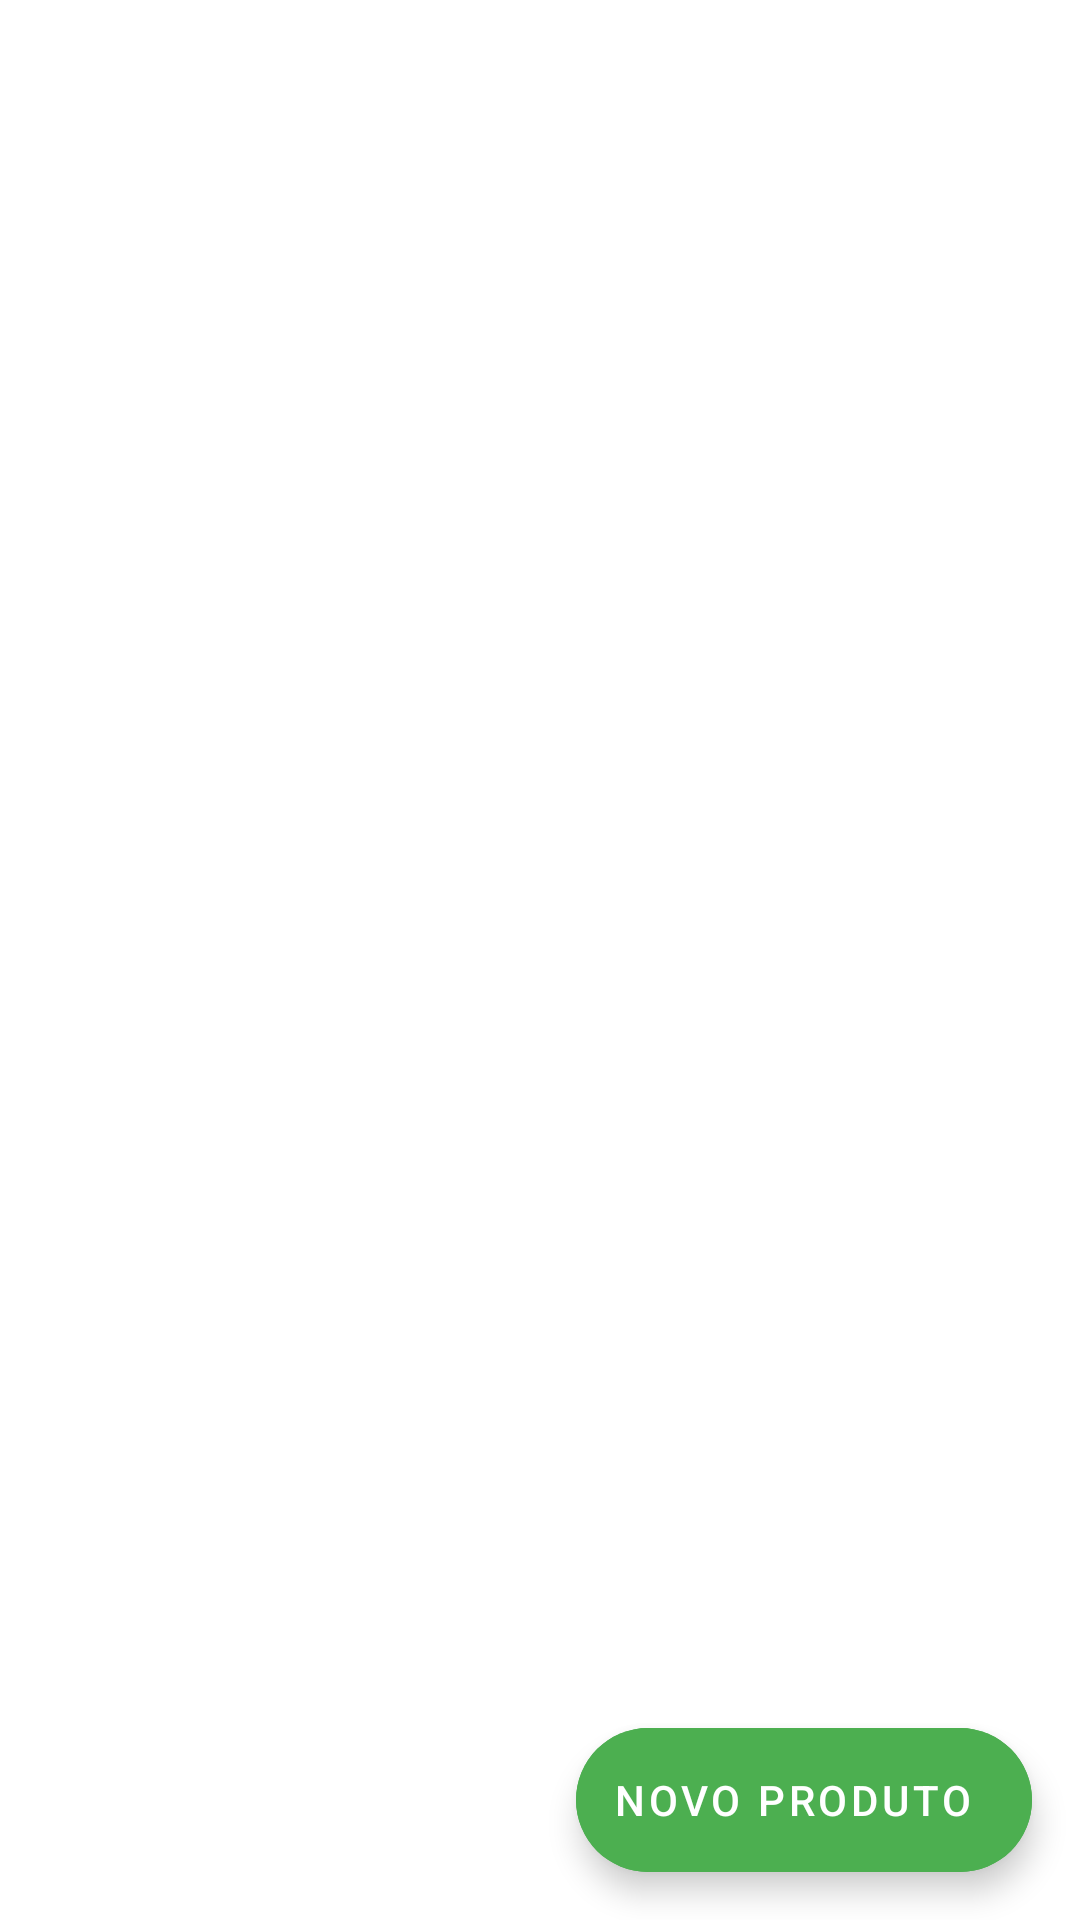

Reconstruct the res/layout file that produces this screen, plus the resources it refers to.
<!-- AndroidManifest.xml: application theme Theme.Mobile -->
<!-- res/layout/activity_lista_produtos.xml -->
<?xml version="1.0" encoding="utf-8"?>
<androidx.constraintlayout.widget.ConstraintLayout xmlns:android="http://schemas.android.com/apk/res/android"
    xmlns:tools="http://schemas.android.com/tools"
    android:layout_width="match_parent"
    android:layout_height="match_parent"
    xmlns:app="http://schemas.android.com/apk/res-auto">


    <androidx.recyclerview.widget.RecyclerView
        android:id="@+id/activity_lista_produtos_recyclerView"
        android:layout_width="match_parent"
        android:layout_height="0dp"
        app:layoutManager="androidx.recyclerview.widget.LinearLayoutManager"
        app:layout_constraintBottom_toBottomOf="parent"
        app:layout_constraintEnd_toEndOf="parent"
        app:layout_constraintStart_toStartOf="parent"
        app:layout_constraintTop_toTopOf="parent"
        tools:listitem="@layout/product_item" />

    <com.google.android.material.floatingactionbutton.ExtendedFloatingActionButton
        android:id="@+id/activity_lista_produtos_floatingActionButton"
        android:layout_width="wrap_content"
        android:layout_height="wrap_content"
        android:clickable="true"
        android:focusable="true"
        android:layout_margin="16dp"
        android:gravity="center|end"
        app:iconGravity="start"
        app:iconTint="@color/white"
        app:tint="@null"
        android:text="Novo Produto"
        android:textColor="@color/white"
        app:icon="@drawable/ic_action_add"
        app:layout_constraintBottom_toBottomOf="parent"
        app:layout_constraintEnd_toEndOf="parent"
        android:backgroundTint="?attr/colorPrimary">

    </com.google.android.material.floatingactionbutton.ExtendedFloatingActionButton>



</androidx.constraintlayout.widget.ConstraintLayout>
<!-- res/layout/product_item.xml (included above) -->
<?xml version="1.0" encoding="utf-8"?>
<com.google.android.material.card.MaterialCardView xmlns:android="http://schemas.android.com/apk/res/android"
    xmlns:app="http://schemas.android.com/apk/res-auto"
    xmlns:tools="http://schemas.android.com/tools"
    android:layout_width="match_parent"
    android:layout_height="wrap_content"
    android:layout_margin="5dp"
    app:cardCornerRadius="8dp"
    app:cardElevation="8dp">


    <androidx.constraintlayout.widget.ConstraintLayout
        android:layout_width="match_parent"
        android:layout_height="wrap_content">

        <TextView
            android:id="@+id/product_item_nome"
            android:layout_width="0dp"
            android:layout_height="wrap_content"
            android:layout_margin="16dp"
            android:ellipsize="end"
            android:fontFamily="@font/montserrat_bold"
            android:maxLines="1"
            android:textSize="20sp"
            android:textStyle="bold"
            app:layout_constraintEnd_toEndOf="parent"
            app:layout_constraintStart_toEndOf="@id/barrierStart"
            app:layout_constraintTop_toTopOf="parent"
            tools:text="@tools:sample/lorem/random" />

        <TextView
            android:id="@+id/product_item_descricao"
            android:layout_width="0dp"
            android:layout_height="wrap_content"
            android:ellipsize="end"
            android:fontFamily="@font/montserrat"
            android:maxLines="1"
            android:textSize="14sp"
            app:layout_constraintEnd_toEndOf="@id/product_item_nome"
            app:layout_constraintStart_toStartOf="@id/product_item_nome"
            app:layout_constraintTop_toBottomOf="@id/product_item_nome"
            tools:text="@tools:sample/lorem/random" />

        <TextView
            android:id="@+id/product_item_valor"
            android:layout_width="0dp"
            android:layout_height="wrap_content"
            android:layout_marginTop="5dp"
            android:fontFamily="@font/montserrat"
            android:textColor="@color/green"
            android:textSize="18sp"
            android:textStyle="bold"
            app:layout_constraintEnd_toEndOf="@id/product_item_nome"
            app:layout_constraintStart_toStartOf="@id/product_item_nome"
            app:layout_constraintTop_toBottomOf="@id/product_item_descricao"
            tools:text="R$ 19.99" />

        <TextView
            android:id="@+id/product_item_disponivel"
            android:layout_width="0dp"
            android:layout_height="wrap_content"
            app:layout_constraintBottom_toBottomOf="parent"
            android:layout_marginBottom="6dp"
            app:layout_constraintEnd_toEndOf="@id/product_item_nome"
            app:layout_constraintStart_toStartOf="@id/product_item_nome"
            app:layout_constraintTop_toBottomOf="@id/product_item_valor"
            tools:text="Sim" />

        <androidx.constraintlayout.widget.Barrier
            android:id="@+id/barrierStart"
            android:layout_width="wrap_content"
            android:layout_height="wrap_content"
            app:barrierDirection="end"
            app:barrierAllowsGoneWidgets="true"
            app:constraint_referenced_ids="imageView" />

        <ImageView
            android:id="@+id/imageView"
            android:layout_width="0dp"
            android:layout_height="0dp"
            app:layout_constraintWidth_percent="0.3"
            android:layout_margin="8dp"
            android:scaleType="centerCrop"
            android:visibility="gone"
            app:layout_constraintTop_toTopOf="parent"
            app:layout_constraintBottom_toBottomOf="parent"
            app:layout_constraintStart_toStartOf="parent"
            app:layout_constraintEnd_toStartOf="@+id/barrierStart"
            app:srcCompat="@drawable/food" />


    </androidx.constraintlayout.widget.ConstraintLayout>
</com.google.android.material.card.MaterialCardView>
<!-- resources referenced by this layout -->
<resources>
  <color name="white">#FFFFFFFF</color>
  <!-- drawable food: png bitmap (drawable-hdpi, 89018 bytes) -->
  <style name="Theme.Mobile" parent="Theme.MaterialComponents.DayNight.DarkActionBar">
          <item name="windowActionBar">false</item>
          <item name="windowNoTitle">true</item>
          
          <item name="colorPrimary">@color/colorPrimary</item>
          <item name="colorPrimaryVariant">@color/colorPrimaryVariant</item>
          <item name="colorOnPrimary">@color/colorOnPrimary</item>
          
          <item name="colorSecondary">@color/colorSecondary</item>
          <item name="colorSecondaryVariant">@color/colorSecondaryVariant</item>
          <item name="colorOnSecondary">@color/colorOnSecondary</item>
          
          <item name="android:statusBarColor">?attr/colorPrimaryVariant</item>
          
      </style>
  <color name="colorPrimary">#4CAF50</color>
  <color name="colorPrimaryVariant">#00701A</color>
  <color name="colorOnPrimary">#FFFFFF</color>
  <color name="colorSecondary">#43A047</color>
  <color name="colorSecondaryVariant">#76D275</color>
  <color name="colorOnSecondary">#FFFFFF</color>
</resources>
